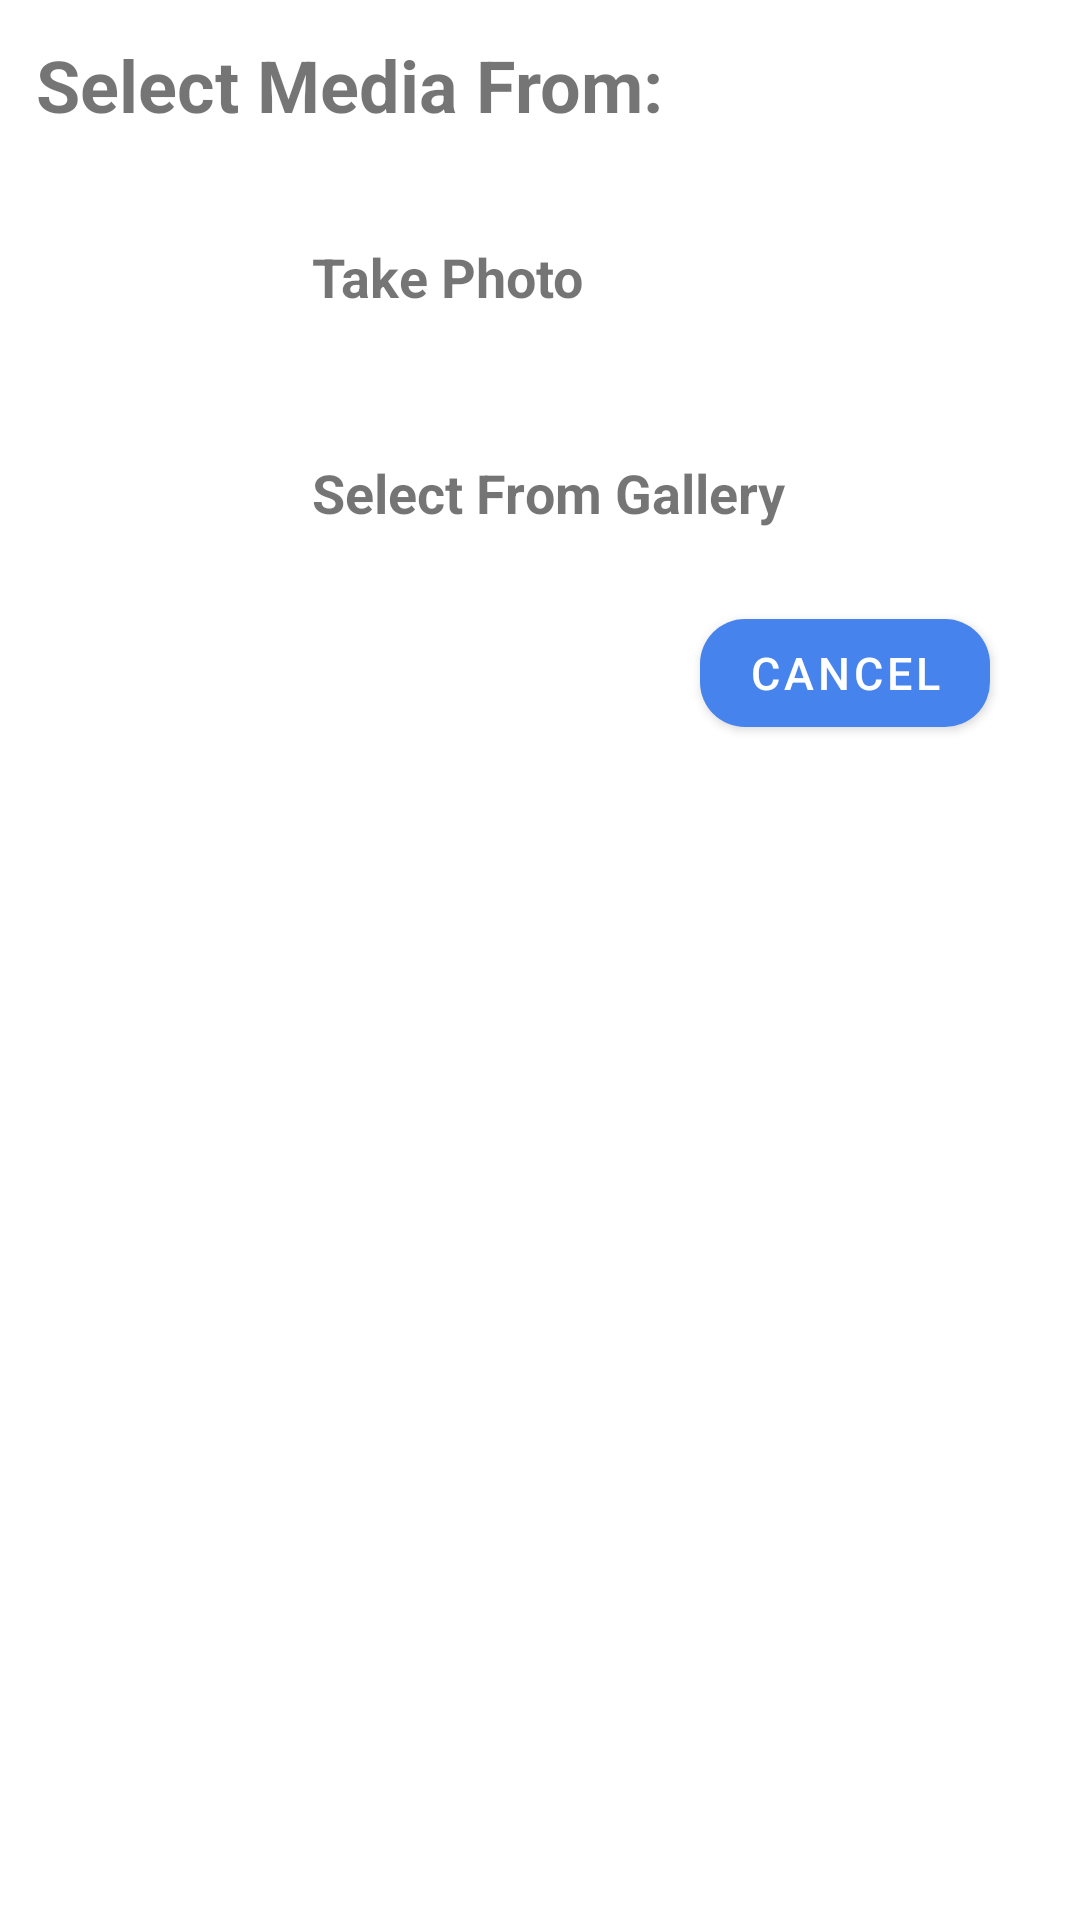

Layout XML and referenced resources for this Android screen:
<!-- AndroidManifest.xml: application theme Theme.Findingtory -->
<!-- res/layout/select_image_dialog_layout.xml -->
<?xml version="1.0" encoding="utf-8"?>
<LinearLayout xmlns:android="http://schemas.android.com/apk/res/android"
    xmlns:app="http://schemas.android.com/apk/res-auto"
    android:orientation="vertical"
    android:layout_width="match_parent"
    android:layout_height="match_parent">
    <TextView
        android:layout_width="match_parent"
        android:layout_height="wrap_content"
        android:text="Select Media From: "
        android:textSize="24sp"
        android:padding="12dp"
        android:textStyle="bold"/>
    <LinearLayout
        android:layout_width="match_parent"
        android:layout_height="wrap_content"
        android:orientation="horizontal"
        android:id="@+id/take_photo"
        android:background="?android:attr/selectableItemBackground"
        android:padding="8dp"
        android:layout_marginStart="20dp">

        <ImageView
            android:id="@+id/image_taken"
            android:layout_width="40dp"
            android:layout_height="40dp"
            android:layout_margin="8dp"
            android:src="@drawable/ic_menu_camera" />

        <TextView
            android:layout_width="wrap_content"
            android:layout_height="wrap_content"
            android:text="Take Photo"
            android:paddingStart="20dp"
            android:layout_gravity="center_vertical"
            android:padding="8dp"
            android:textSize="18sp"
            android:textStyle="bold"/>
    </LinearLayout>

    <LinearLayout
        android:layout_width="match_parent"
        android:layout_height="wrap_content"
        android:orientation="horizontal"
        android:id="@+id/select_from_gallery"
        android:background="?android:attr/selectableItemBackground"
        android:padding="8dp"
        android:layout_marginStart="20dp">

        <ImageView
            android:layout_width="40dp"
            android:layout_height="40dp"
            android:src="@drawable/ic_menu_gallery"
            android:layout_margin="8dp"/>

        <TextView
            android:layout_width="wrap_content"
            android:layout_height="wrap_content"
            android:text="Select From Gallery"
            android:paddingStart="20dp"
            android:layout_gravity="center_vertical"
            android:padding="8dp"
            android:textSize="18sp"
            android:textStyle="bold"/>
    </LinearLayout>

    <com.google.android.material.button.MaterialButton
        android:id="@+id/image_select_cancel_button"
        android:layout_width="wrap_content"
        android:layout_height="wrap_content"
        android:layout_gravity="right"
        android:layout_marginEnd="30dp"
        android:layout_marginBottom="10dp"
        android:text="Cancel"
        android:textSize="15sp"
        app:cornerRadius="15dp"/>
</LinearLayout>
<!-- resources referenced by this layout -->
<resources>
  <style name="Theme.Findingtory" parent="Theme.MaterialComponents.DayNight.DarkActionBar">
          
          <item name="colorPrimary">@color/primary_blue</item>
          <item name="colorPrimaryVariant">@color/primary_blue</item>
          <item name="colorOnPrimary">@color/white</item>
          
          <item name="colorSecondary">@color/primary_blue</item>
          <item name="colorSecondaryVariant">@color/primary_blue</item>
          <item name="colorOnSecondary">@color/black</item>
          
          <item name="android:statusBarColor">?attr/colorPrimaryVariant</item>
          
      </style>
  <color name="primary_blue">#4683EC</color>
  <color name="white">#FFFFFFFF</color>
  <color name="black">#FF000000</color>
</resources>
